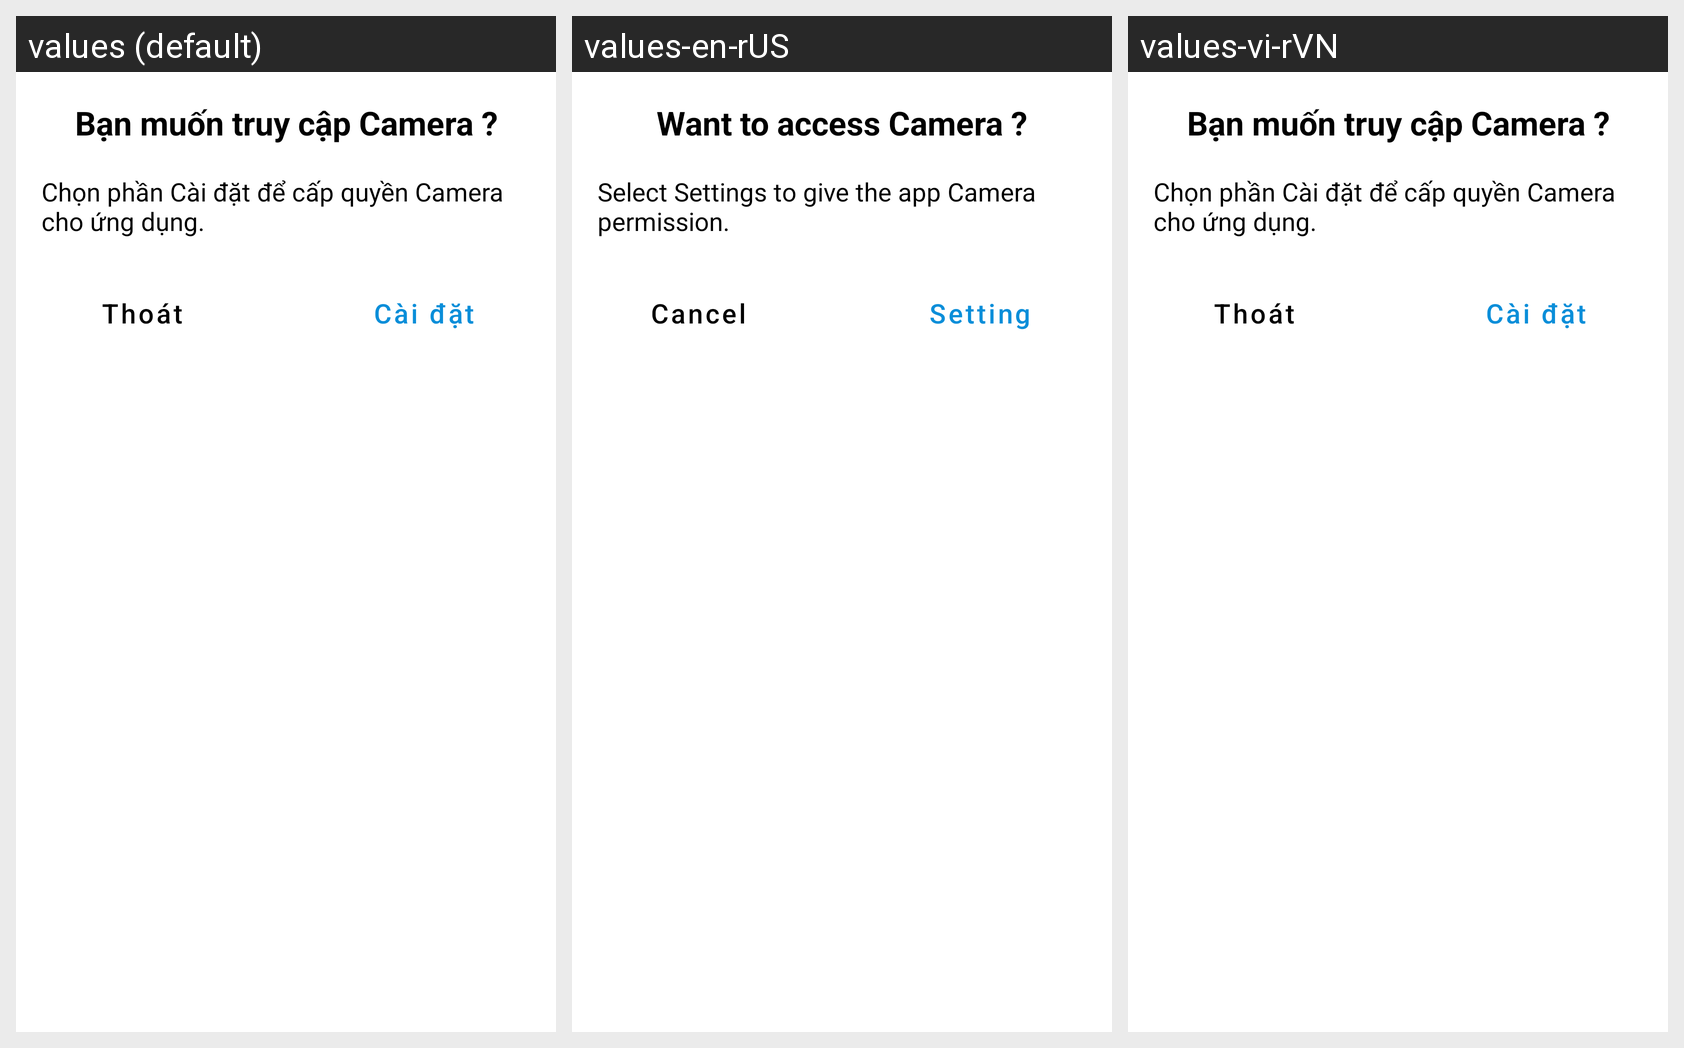

Here is an Android app screen in its default locale and in the app's own translations. Write out the translated-string differences for the strings that appear on this screen.
Android screen res/layout/permission_camera_editprofile_dialog.xml rendered under 3 locales, left to right: values (default), values-en-rUS, values-vi-rVN. Device: Nexus 5 (rendered at 1080×1920; each locale shown at half size, 540×960, under a caption strip naming it); theme Theme.BookingAppRoyalJourney_Light.
Strings drawn on this screen, with the default value and each locale's value (text and hints the layout hard-codes, and strings that could not be matched under every locale, appear in the picture but are not listed):

Ban_muon_truy_cap_Camera
  values: Bạn muốn truy cập Camera ?
  values-en-rUS: Want to access Camera ?
  values-vi-rVN: Bạn muốn truy cập Camera ?

Chon_cai_dat_de_cap_quyen_cho_ung_dung
  values: Chọn phần Cài đặt để cấp quyền Camera cho ứng dụng.
  values-en-rUS: Select Settings to give the app Camera permission.
  values-vi-rVN: Chọn phần Cài đặt để cấp quyền Camera cho ứng dụng.

Thoat
  values: Thoát
  values-en-rUS: Cancel
  values-vi-rVN: Thoát

Setting
  values: Cài đặt
  values-en-rUS: Setting
  values-vi-rVN: Cài đặt
